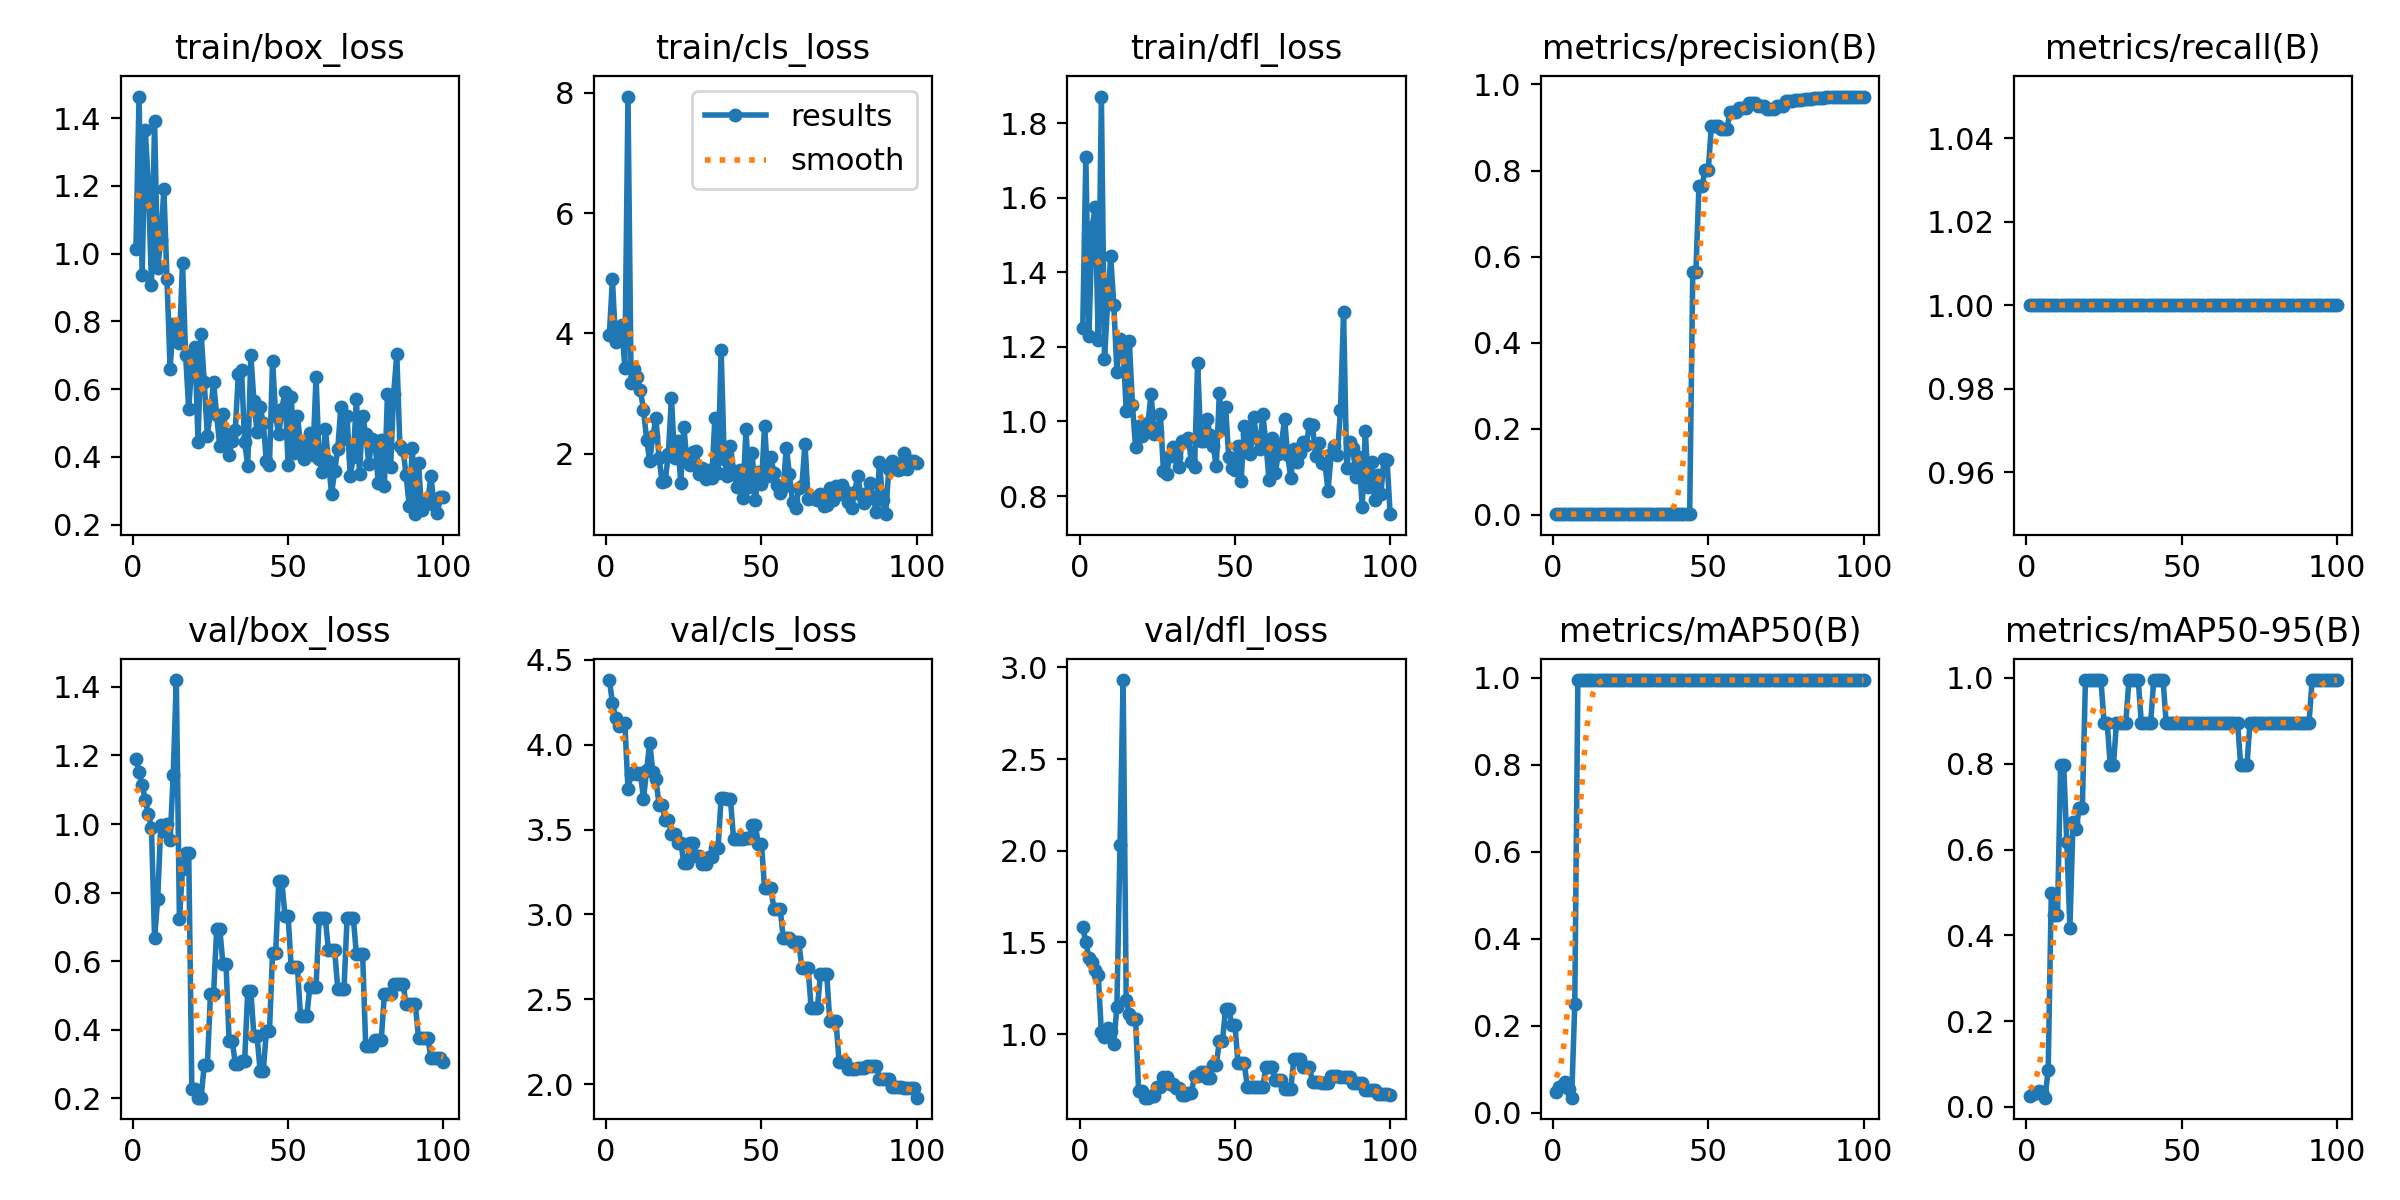

The table this chart was drawn from, first rows:
epoch, train/box_loss, train/cls_loss, train/dfl_loss, metrics/precision(B), metrics/recall(B), metrics/mAP50(B), metrics/mAP50-95(B), val/box_loss, val/cls_loss, val/dfl_loss, lr/pg0, lr/pg1, lr/pg2
1, 1.015, 3.976, 1.25, 0.00167, 1, 0.04738, 0.02457, 1.189, 4.382, 1.584, 0, 0, 0
2, 1.464, 4.899, 1.708, 0.00167, 1, 0.05853, 0.03002, 1.152, 4.248, 1.502, 1.9802e-05, 1.9802e-05, 1.9802e-05
3, 0.9363, 3.856, 1.23, 0.00167, 1, 0.06219, 0.03204, 1.113, 4.16, 1.416, 3.9208e-05, 3.9208e-05, 3.9208e-05
4, 1.366, 4.01, 1.521, 0.00167, 1, 0.07107, 0.03733, 1.07, 4.113, 1.393, 5.8218e-05, 5.8218e-05, 5.8218e-05
5, 1.205, 4.144, 1.574, 0.00167, 1, 0.05528, 0.03407, 1.029, 4.117, 1.349, 7.6832e-05, 7.6832e-05, 7.6832e-05
6, 0.9072, 3.426, 1.219, 0.00167, 1, 0.03431, 0.02161, 0.9888, 4.129, 1.32, 9.505e-05, 9.505e-05, 9.505e-05
7, 1.392, 7.939, 1.871, 0.00167, 1, 0.2487, 0.08611, 0.6676, 3.739, 1.009, 0.0001129, 0.0001129, 0.0001129
8, 0.9574, 3.181, 1.167, 0.00167, 1, 0.995, 0.4975, 0.7815, 3.828, 0.9832, 0.0001303, 0.0001303, 0.0001303
9, 1.041, 3.404, 1.315, 0.00167, 1, 0.995, 0.4477, 0.9971, 3.842, 1.032, 0.0001473, 0.0001473, 0.0001473
10, 1.191, 3.268, 1.444, 0.00167, 1, 0.995, 0.4477, 0.9811, 3.825, 1.016, 0.000164, 0.000164, 0.000164
11, 0.9239, 3.057, 1.313, 0.00167, 1, 0.995, 0.796, 1.001, 3.835, 0.9466, 0.0001802, 0.0001802, 0.0001802
12, 0.6609, 2.732, 1.134, 0.00167, 1, 0.995, 0.796, 0.953, 3.682, 1.15, 0.000196, 0.000196, 0.000196
13, 0.7931, 2.236, 1.221, 0.00167, 1, 0.995, 0.6169, 1.143, 3.85, 2.029, 0.0002115, 0.0002115, 0.0002115
14, 0.7458, 1.882, 1.2, 0.00167, 1, 0.995, 0.4179, 1.42, 4.013, 2.931, 0.0002265, 0.0002265, 0.0002265
15, 0.7351, 2.29, 1.028, 0.00167, 1, 0.995, 0.6633, 0.7216, 3.841, 1.185, 0.0002412, 0.0002412, 0.0002412
16, 0.9736, 2.587, 1.215, 0.00167, 1, 0.995, 0.6468, 0.87, 3.798, 1.111, 0.0002555, 0.0002555, 0.0002555
17, 0.7008, 1.936, 1.045, 0.00167, 1, 0.995, 0.6965, 0.9142, 3.647, 1.084, 0.0002693, 0.0002693, 0.0002693
18, 0.5409, 1.529, 0.9325, 0.00167, 1, 0.995, 0.6965, 0.9142, 3.647, 1.084, 0.0002828, 0.0002828, 0.0002828
19, 0.6793, 1.553, 0.9867, 0.00167, 1, 0.995, 0.995, 0.2285, 3.558, 0.6907, 0.0002959, 0.0002959, 0.0002959
20, 0.7247, 1.995, 0.9602, 0.00167, 1, 0.995, 0.995, 0.2285, 3.558, 0.6907, 0.0003085, 0.0003085, 0.0003085
21, 0.4431, 2.931, 0.9766, 0.00167, 1, 0.995, 0.995, 0.202, 3.475, 0.6536, 0.0003208, 0.0003208, 0.0003208
22, 0.763, 1.931, 0.9949, 0.00167, 1, 0.995, 0.995, 0.202, 3.475, 0.6536, 0.0003327, 0.0003327, 0.0003327
23, 0.6203, 2.206, 1.075, 0.00167, 1, 0.995, 0.995, 0.2982, 3.424, 0.6642, 0.0003442, 0.0003442, 0.0003442
24, 0.4627, 1.52, 0.9657, 0.00167, 1, 0.995, 0.995, 0.2982, 3.424, 0.6642, 0.0003553, 0.0003553, 0.0003553
25, 0.5342, 2.446, 0.973, 0.00167, 1, 0.995, 0.8955, 0.5037, 3.303, 0.7108, 0.0003659, 0.0003659, 0.0003659
26, 0.6203, 1.868, 1.019, 0.00167, 1, 0.995, 0.8955, 0.5037, 3.303, 0.7108, 0.0003763, 0.0003763, 0.0003763
27, 0.5231, 1.82, 0.8662, 0.00167, 1, 0.995, 0.796, 0.6948, 3.421, 0.7636, 0.0003861, 0.0003861, 0.0003861
28, 0.4309, 2.028, 0.8587, 0.00167, 1, 0.995, 0.796, 0.6948, 3.421, 0.7636, 0.0003957, 0.0003957, 0.0003957
29, 0.5273, 2.048, 0.9077, 0.00167, 1, 0.995, 0.8955, 0.5932, 3.342, 0.7259, 0.0004048, 0.0004048, 0.0004048
30, 0.466, 1.662, 0.9318, 0.00167, 1, 0.995, 0.8955, 0.5932, 3.342, 0.7259, 0.0004135, 0.0004135, 0.0004135
31, 0.4045, 1.759, 0.9043, 0.00167, 1, 0.995, 0.8955, 0.3685, 3.3, 0.7088, 0.0004218, 0.0004218, 0.0004218
32, 0.4476, 1.581, 0.8783, 0.00167, 1, 0.995, 0.8955, 0.3685, 3.3, 0.7088, 0.0004297, 0.0004297, 0.0004297
33, 0.48, 1.727, 0.9478, 0.00167, 1, 0.995, 0.995, 0.3007, 3.337, 0.6679, 0.0004372, 0.0004372, 0.0004372
34, 0.6455, 1.592, 0.9486, 0.00167, 1, 0.995, 0.995, 0.3007, 3.337, 0.6679, 0.0004444, 0.0004444, 0.0004444
35, 0.6575, 2.596, 0.9565, 0.00167, 1, 0.995, 0.995, 0.3076, 3.392, 0.6801, 0.0004511, 0.0004511, 0.0004511
36, 0.4452, 1.683, 0.8915, 0.00167, 1, 0.995, 0.995, 0.3076, 3.392, 0.6801, 0.0004574, 0.0004574, 0.0004574
37, 0.3732, 3.723, 0.8772, 0.00167, 1, 0.995, 0.8955, 0.5124, 3.686, 0.7728, 0.0004634, 0.0004634, 0.0004634
38, 0.7013, 1.92, 1.158, 0.00167, 1, 0.995, 0.8955, 0.5124, 3.686, 0.7728, 0.0004689, 0.0004689, 0.0004689
39, 0.564, 1.629, 0.9471, 0.00167, 1, 0.995, 0.8955, 0.3818, 3.679, 0.7916, 0.0004741, 0.0004741, 0.0004741
40, 0.4732, 2.126, 0.9481, 0.00167, 1, 0.995, 0.8955, 0.3818, 3.679, 0.7916, 0.0004788, 0.0004788, 0.0004788
41, 0.5466, 1.712, 1.007, 0.00167, 1, 0.995, 0.995, 0.2795, 3.446, 0.7636, 0.0004832, 0.0004832, 0.0004832
42, 0.5013, 1.446, 0.9642, 0.00167, 1, 0.995, 0.995, 0.2795, 3.446, 0.7636, 0.0004872, 0.0004872, 0.0004872
43, 0.3862, 1.731, 0.935, 0.00167, 1, 0.995, 0.995, 0.3956, 3.447, 0.8317, 0.0004907, 0.0004907, 0.0004907
44, 0.3772, 1.263, 0.8805, 0.00167, 1, 0.995, 0.995, 0.3956, 3.447, 0.8317, 0.0004939, 0.0004939, 0.0004939
45, 0.684, 2.414, 1.077, 0.5639, 1, 0.995, 0.8955, 0.6247, 3.451, 0.9626, 0.0004967, 0.0004967, 0.0004967
46, 0.5194, 1.454, 0.9786, 0.5639, 1, 0.995, 0.8955, 0.6247, 3.451, 0.9626, 0.0004991, 0.0004991, 0.0004991
47, 0.4662, 2.009, 1.039, 0.7651, 1, 0.995, 0.8955, 0.8324, 3.525, 1.14, 0.000501, 0.000501, 0.000501
48, 0.5423, 1.224, 0.9055, 0.7651, 1, 0.995, 0.8955, 0.8324, 3.525, 1.14, 0.0005026, 0.0005026, 0.0005026
49, 0.5923, 1.696, 0.8751, 0.802, 1, 0.995, 0.8955, 0.7316, 3.414, 1.052, 0.0005038, 0.0005038, 0.0005038
50, 0.3765, 1.5, 0.8688, 0.802, 1, 0.995, 0.8955, 0.7316, 3.414, 1.052, 0.0005046, 0.0005046, 0.0005046
51, 0.5767, 2.469, 0.9354, 0.9041, 1, 0.995, 0.8955, 0.5828, 3.155, 0.843, 0.000505, 0.000505, 0.000505
52, 0.41, 1.63, 0.8392, 0.9041, 1, 0.995, 0.8955, 0.5828, 3.155, 0.843, 0.000505, 0.000505, 0.000505
53, 0.5208, 1.952, 0.987, 0.9041, 1, 0.995, 0.8955, 0.5828, 3.155, 0.843, 0.0005046, 0.0005046, 0.0005046
54, 0.4378, 1.674, 0.9655, 0.8972, 1, 0.995, 0.8955, 0.4389, 3.035, 0.7134, 0.0005038, 0.0005038, 0.0005038
55, 0.3934, 1.482, 0.9121, 0.8972, 1, 0.995, 0.8955, 0.4389, 3.035, 0.7134, 0.0005026, 0.0005026, 0.0005026
56, 0.4273, 1.348, 1.012, 0.8972, 1, 0.995, 0.8955, 0.4389, 3.035, 0.7134, 0.000501, 0.000501, 0.000501
57, 0.4716, 1.44, 0.9568, 0.9353, 1, 0.995, 0.8955, 0.5249, 2.862, 0.7125, 0.0004991, 0.0004991, 0.0004991
58, 0.4046, 2.102, 0.9271, 0.9353, 1, 0.995, 0.8955, 0.5249, 2.862, 0.7125, 0.0004967, 0.0004967, 0.0004967
59, 0.6367, 1.661, 1.019, 0.9353, 1, 0.995, 0.8955, 0.5249, 2.862, 0.7125, 0.0004939, 0.0004939, 0.0004939
60, 0.3921, 1.197, 0.9407, 0.9455, 1, 0.995, 0.8955, 0.7246, 2.838, 0.8206, 0.0004908, 0.0004908, 0.0004908
... 40 more rows
